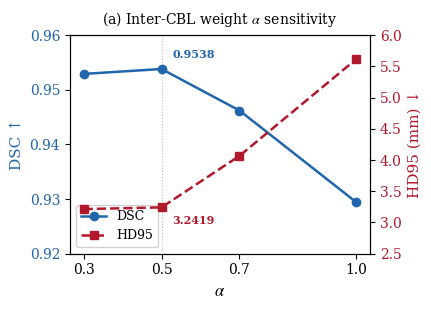

This figure's Python source: (Note: this script raises an exception after producing the figure.)
"""
生成 Balance Loss 超参数敏感性折线图（双纵轴）
输出: figures/sensitivity_alpha.pdf, figures/sensitivity_t1.pdf
用法: python scripts/generate_sensitivity_curves.py
"""
import matplotlib.pyplot as plt
import matplotlib
matplotlib.rcParams['font.family'] = ['Times New Roman', 'SimSun', 'serif']
matplotlib.rcParams['mathtext.fontset'] = 'stix'

fig_dir = 'thesis-medsam/figures'

# ============ 图A: α 敏感性 ============
alphas = [0.3, 0.5, 0.7, 1.0]
dsc_a  = [0.9529, 0.9538, 0.9462, 0.9294]
hd95_a = [3.2146, 3.2419, 4.0668, 5.6182]

fig, ax1 = plt.subplots(figsize=(4.5, 3.2))
color_dsc, color_hd = '#2166AC', '#B2182B'

ln1 = ax1.plot(alphas, dsc_a, 'o-', color=color_dsc, linewidth=1.8,
               markersize=6, label='DSC', zorder=3)
ax1.set_xlabel(r'$\alpha$', fontsize=12)
ax1.set_ylabel('DSC ↑', color=color_dsc, fontsize=11)
ax1.tick_params(axis='y', labelcolor=color_dsc)
ax1.set_ylim(0.920, 0.960)
ax1.set_xticks(alphas)

ax2 = ax1.twinx()
ln2 = ax2.plot(alphas, hd95_a, 's--', color=color_hd, linewidth=1.8,
               markersize=6, label='HD95', zorder=3)
ax2.set_ylabel('HD95 (mm) ↓', color=color_hd, fontsize=11)
ax2.tick_params(axis='y', labelcolor=color_hd)
ax2.set_ylim(2.5, 6.0)

# 标注最优点
ax1.annotate(f'{dsc_a[1]:.4f}', (alphas[1], dsc_a[1]),
             textcoords="offset points", xytext=(8, 8),
             fontsize=8, color=color_dsc, fontweight='bold')
ax2.annotate(f'{hd95_a[1]:.4f}', (alphas[1], hd95_a[1]),
             textcoords="offset points", xytext=(8, -12),
             fontsize=8, color=color_hd, fontweight='bold')

# 最优点垂线
ax1.axvline(x=0.5, color='gray', linestyle=':', linewidth=0.8, alpha=0.5)

lns = ln1 + ln2
labs = [l.get_label() for l in lns]
ax1.legend(lns, labs, loc='lower left', fontsize=9, framealpha=0.9)

ax1.set_title(r'(a) Inter-CBL weight $\alpha$ sensitivity', fontsize=10, pad=8)
fig.tight_layout()
fig.savefig(f'{fig_dir}/sensitivity_alpha.pdf', bbox_inches='tight', dpi=300)
plt.close()

# ============ 图B: T1 敏感性 ============
t1s    = [0, 30, 50, 70, 100]
dsc_t  = [0.9470, 0.9527, 0.9538, 0.9535, 0.9519]
hd95_t = [3.7085, 3.3148, 3.2419, 3.2275, 3.2861]

fig, ax1 = plt.subplots(figsize=(4.5, 3.2))

ln1 = ax1.plot(t1s, dsc_t, 'o-', color=color_dsc, linewidth=1.8,
               markersize=6, label='DSC', zorder=3)
ax1.set_xlabel(r'$T_1$ (epoch)', fontsize=12)
ax1.set_ylabel('DSC ↑', color=color_dsc, fontsize=11)
ax1.tick_params(axis='y', labelcolor=color_dsc)
ax1.set_ylim(0.942, 0.958)
ax1.set_xticks(t1s)

ax2 = ax1.twinx()
ln2 = ax2.plot(t1s, hd95_t, 's--', color=color_hd, linewidth=1.8,
               markersize=6, label='HD95', zorder=3)
ax2.set_ylabel('HD95 (mm) ↓', color=color_hd, fontsize=11)
ax2.tick_params(axis='y', labelcolor=color_hd)
ax2.set_ylim(3.0, 3.9)

ax1.annotate(f'{dsc_t[2]:.4f}', (t1s[2], dsc_t[2]),
             textcoords="offset points", xytext=(8, 8),
             fontsize=8, color=color_dsc, fontweight='bold')
ax2.annotate(f'{hd95_t[2]:.4f}', (t1s[2], hd95_t[2]),
             textcoords="offset points", xytext=(8, -12),
             fontsize=8, color=color_hd, fontweight='bold')

ax1.axvline(x=50, color='gray', linestyle=':', linewidth=0.8, alpha=0.5)

lns = ln1 + ln2
labs = [l.get_label() for l in lns]
ax1.legend(lns, labs, loc='lower right', fontsize=9, framealpha=0.9)

ax1.set_title(r'(b) Two-stage switchover $T_1$ sensitivity', fontsize=10, pad=8)
fig.tight_layout()
fig.savefig(f'{fig_dir}/sensitivity_t1.pdf', bbox_inches='tight', dpi=300)
plt.close()

print("Done: sensitivity_alpha.pdf, sensitivity_t1.pdf")
